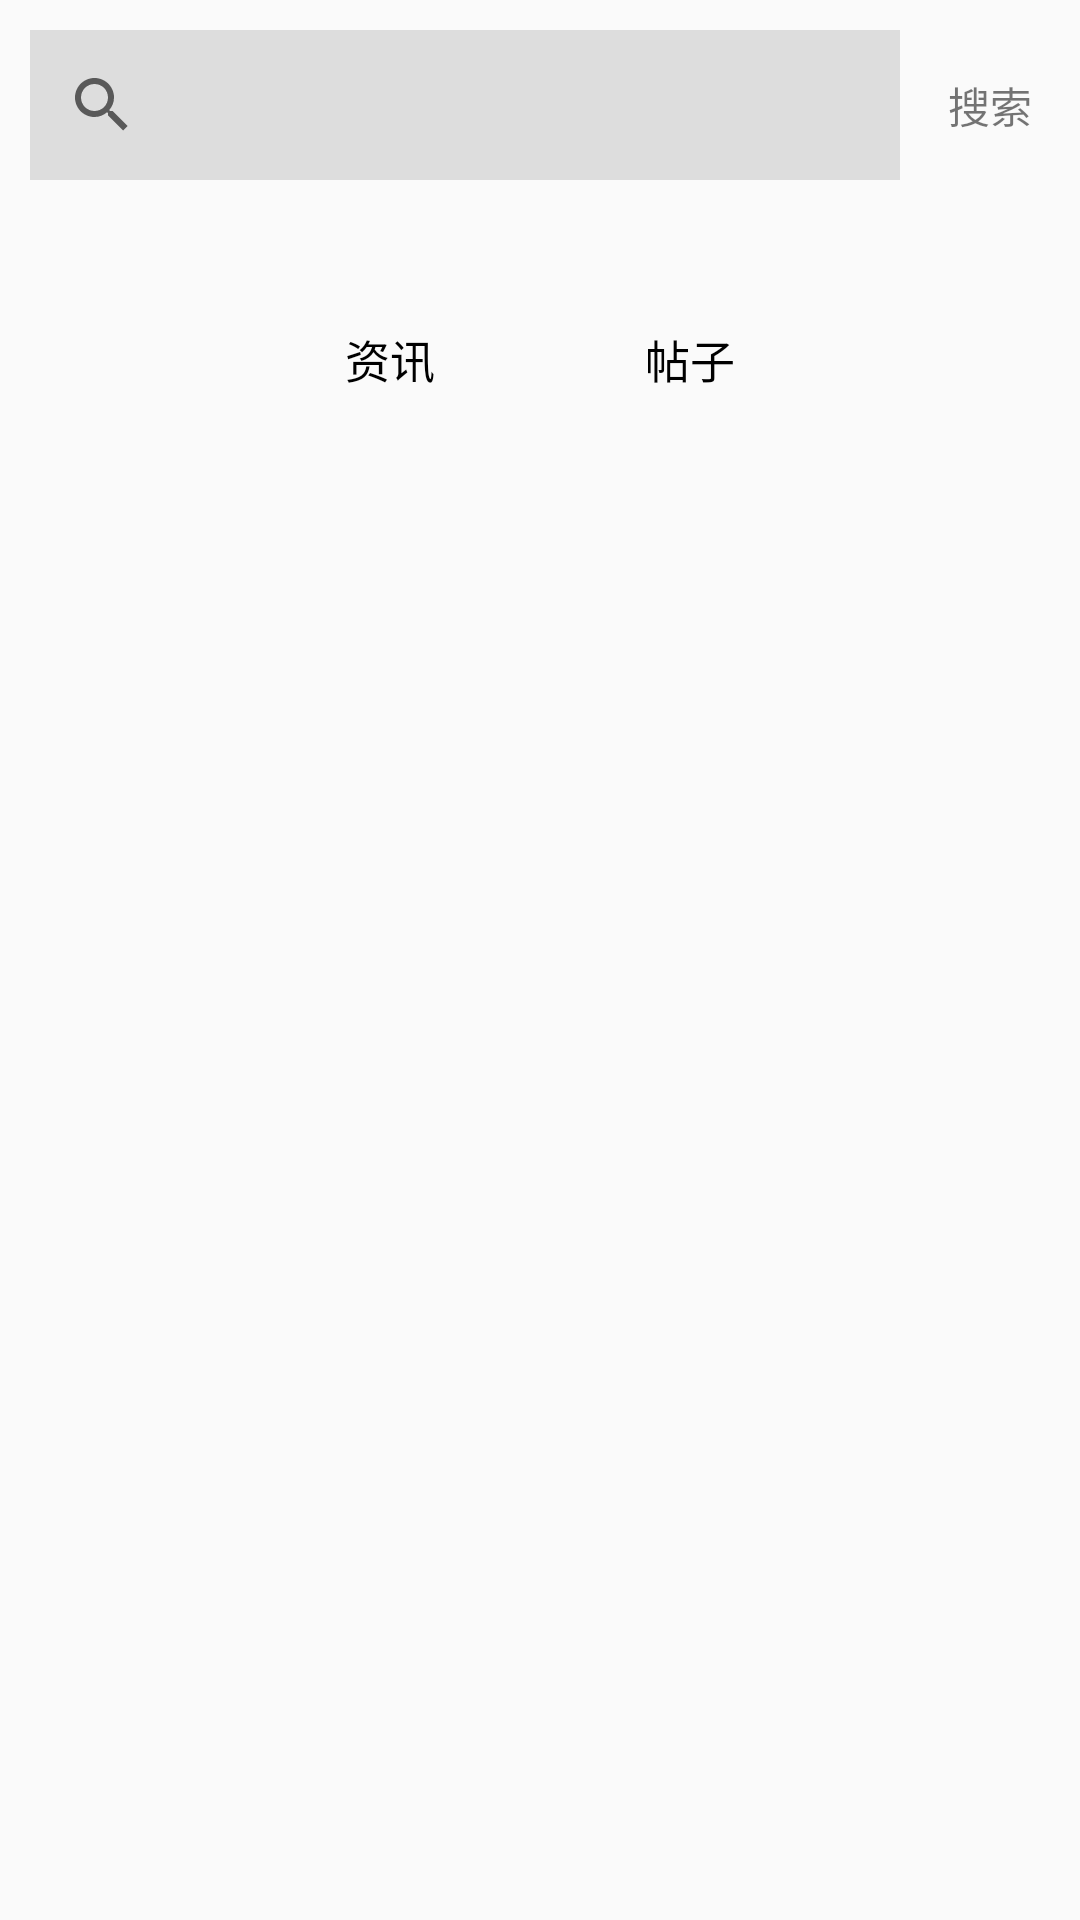

Here is an Android app screen rendered from its layout file. Give the layout XML and the strings, colors and styles it references.
<!-- AndroidManifest.xml: application theme AppTheme -->
<!-- res/layout/activity_hide_leg.xml -->
<?xml version="1.0" encoding="utf-8"?>
<LinearLayout xmlns:android="http://schemas.android.com/apk/res/android"
    xmlns:tools="http://schemas.android.com/tools"
    android:layout_width="match_parent"
    android:layout_height="match_parent"
    android:orientation="vertical"
    tools:context=".find.finditem.hideleg.HideLegActivity">

    <LinearLayout
        android:id="@+id/ll_search_title"
        android:layout_width="match_parent"
        android:layout_height="70dp"
        android:orientation="horizontal">

        <SearchView
            android:id="@+id/sv_content"
            android:layout_width="0dp"
            android:layout_height="50dp"
            android:layout_weight="1"
            android:background="#dddddd"
            android:layout_marginLeft="10dp"
            android:layout_gravity="center_vertical"
            android:queryHint="">
        </SearchView>

        <TextView
            android:onClick="search"
            android:layout_width="60dp"
            android:layout_height="match_parent"
            android:gravity="center"
            android:text="搜索"/>
    </LinearLayout>

    <LinearLayout
        android:layout_width="200dp"
        android:layout_height="60dp"
        android:layout_marginTop="20dp"
        android:layout_gravity="center"
        android:orientation="horizontal">

        <RadioGroup
            android:id="@+id/rb_tab_group"
            android:layout_width="match_parent"
            android:layout_height="match_parent"
            android:orientation="horizontal" >
            <RadioButton
                android:id="@+id/rb_message"
                style="@style/rb_find_style"
                android:text="资讯"
                android:checked="true" />

            <RadioButton
                android:id="@+id/rb_post"
                style="@style/rb_find_style"
                android:text="帖子" />
        </RadioGroup>
    </LinearLayout>

    <View
        android:id="@+id/view"
        android:layout_below="@+id/ll_search_title"
        android:layout_marginLeft="10dp"
        android:layout_width="match_parent"
        android:layout_height="1dp"/>

    <FrameLayout
        android:id="@+id/fl_search_container"
        android:layout_width="match_parent"
        android:layout_height="0dp"
        android:layout_weight="1">
    </FrameLayout>
</LinearLayout>
<!-- resources referenced by this layout -->
<resources>
  <style name="rb_find_style">
          <item name="android:layout_width">0dp</item>
          <item name="android:layout_height">51dp</item>
          <item name="android:layout_weight">1</item>
          <item name="android:padding">5dp</item>
          <item name="android:button">@null</item>
          <item name="android:textSize">15sp</item>
          <item name="android:layout_gravity">center</item>
          <item name="android:gravity">center</item>
          <item name="android:background">@drawable/radio_button_bg</item>
      </style>
  <style name="AppTheme" parent="Theme.AppCompat.Light.DarkActionBar">
          
          <item name="colorPrimary">@color/colorPrimary</item>
          <item name="colorPrimaryDark">@color/colorPrimaryDark</item>
          <item name="colorAccent">@color/colorAccent</item>
      </style>
  <!-- drawable radio_button_bg (drawable) -->
  <?xml version="1.0" encoding="utf-8"?>
  <selector xmlns:android="http://schemas.android.com/apk/res/android">
      <item android:state_checked="true" android:drawable="@drawable/bg_tab"></item>
      <item android:state_checked="false" android:drawable="@android:color/white"></item>
  </selector>
  <color name="colorPrimary">#3F51B5</color>
  <color name="colorPrimaryDark">#303F9F</color>
  <color name="colorAccent">#FF4081</color>
</resources>
